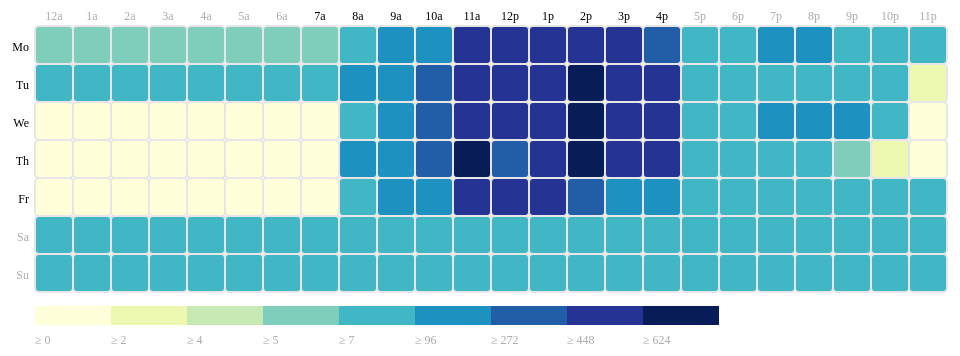
D3 v3 page, settled after 360 driven frames (6 s of simulated time); the page loaded 1 data file(s).


      var margin = { top: 50, right: 0, bottom: 100, left: 30 },
          width = 960 - margin.left - margin.right,
          height = 430 - margin.top - margin.bottom,
          gridSize = Math.floor(width / 24),
          legendElementWidth = gridSize*2,
          buckets = 9,
          colors = ["#ffffd9","#edf8b1","#c7e9b4","#7fcdbb","#41b6c4","#1d91c0","#225ea8","#253494","#081d58"],
          days = ["Mo", "Tu", "We", "Th", "Fr", "Sa", "Su"],
          times = ["12a", "1a", "2a", "3a", "4a", "5a", "6a", "7a", "8a", "9a", "10a", "11a", "12p", "1p", "2p", "3p", "4p", "5p", "6p", "7p", "8p", "9p", "10p", "11p"];


      d3.tsv("ALL_DEPARTMENTS.tsv",
        function(d) {
          return {
            day: +d.day,
            hour: +d.hour,
            value: +d.value
          };
        },
        function(error, data) {
          var colorScale = d3.scale.quantile()
              .domain([0, buckets - 1, d3.max(data, function (d) { return d.value; })])
              .range(colors);

          var svg = d3.select("#chart").append("svg")
              .attr("width", width + margin.left + margin.right)
              .attr("height", height + margin.top + margin.bottom)
              .append("g")
              .attr("transform", "translate(" + margin.left + "," + margin.top + ")");

          var dayLabels = svg.selectAll(".dayLabel")
              .data(days)
              .enter().append("text")
                .text(function (d) { return d; })
                .attr("x", 0)
                .attr("y", function (d, i) { return i * gridSize; })
                .style("text-anchor", "end")
                .attr("transform", "translate(-6," + gridSize / 1.5 + ")")
                .attr("class", function (d, i) { return ((i >= 0 && i <= 4) ? "dayLabel mono axis axis-workweek" : "dayLabel mono axis"); });

          var timeLabels = svg.selectAll(".timeLabel")
              .data(times)
              .enter().append("text")
                .text(function(d) { return d; })
                .attr("x", function(d, i) { return i * gridSize; })
                .attr("y", 0)
                .style("text-anchor", "middle")
                .attr("transform", "translate(" + gridSize / 2 + ", -6)")
                .attr("class", function(d, i) { return ((i >= 7 && i <= 16) ? "timeLabel mono axis axis-worktime" : "timeLabel mono axis"); });

          var heatMap = svg.selectAll(".hour")
              .data(data)
              .enter().append("rect")
              .attr("x", function(d) { return (d.hour - 1) * gridSize; })
              .attr("y", function(d) { return (d.day - 1) * gridSize; })
              .attr("rx", 4)
              .attr("ry", 4)
              .attr("class", "hour bordered")
              .attr("width", gridSize)
              .attr("height", gridSize)
              .style("fill", colors[0]);

          heatMap.transition().duration(1000)
              .style("fill", function(d) { return colorScale(d.value); });

          heatMap.append("title").text(function(d) { return d.value; });
              
          var legend = svg.selectAll(".legend")
              .data([0].concat(colorScale.quantiles()), function(d) { return d; })
              .enter().append("g")
              .attr("class", "legend");

          legend.append("rect")
            .attr("x", function(d, i) { return legendElementWidth * i; })
            .attr("y", height)
            .attr("width", legendElementWidth)
            .attr("height", gridSize / 2)
            .style("fill", function(d, i) { return colors[i]; });

          legend.append("text")
            .attr("class", "mono")
            .text(function(d) { return "≥ " + Math.round(d); })
            .attr("x", function(d, i) { return legendElementWidth * i; })
            .attr("y", height + gridSize);
      });
    

### data: ALL_DEPARTMENTS.tsv
day	hour	value
7	3	22
6	9	23
7	12	40
1	17	385
2	22	26
1	6	7
3	7	0
2	5	8
1	11	267
5	8	0
3	24	0
6	7	20
5	5	0
4	19	37
7	6	22
6	10	44
5	18	46
7	19	26
1	1	7
4	10	211
3	2	0
2	6	8
5	11	257
4	5	0
3	23	27
5	24	22
4	16	529
7	5	22
6	23	20
5	21	28
7	22	22
2	17	492
3	12	512
1	12	485
4	15	799
3	1	0
2	11	381
5	14	455
3	18	72
6	13	51
4	21	12
7	8	21
6	16	53
1	21	108
7	21	22
2	18	77
3	11	294
2	1	8
1	15	608
4	12	635
2	12	618
5	1	0
3	17	475
7	2	22
6	14	56
7	15	43
1	16	467
7	24	9
2	23	14
1	5	7
... 108 more rows